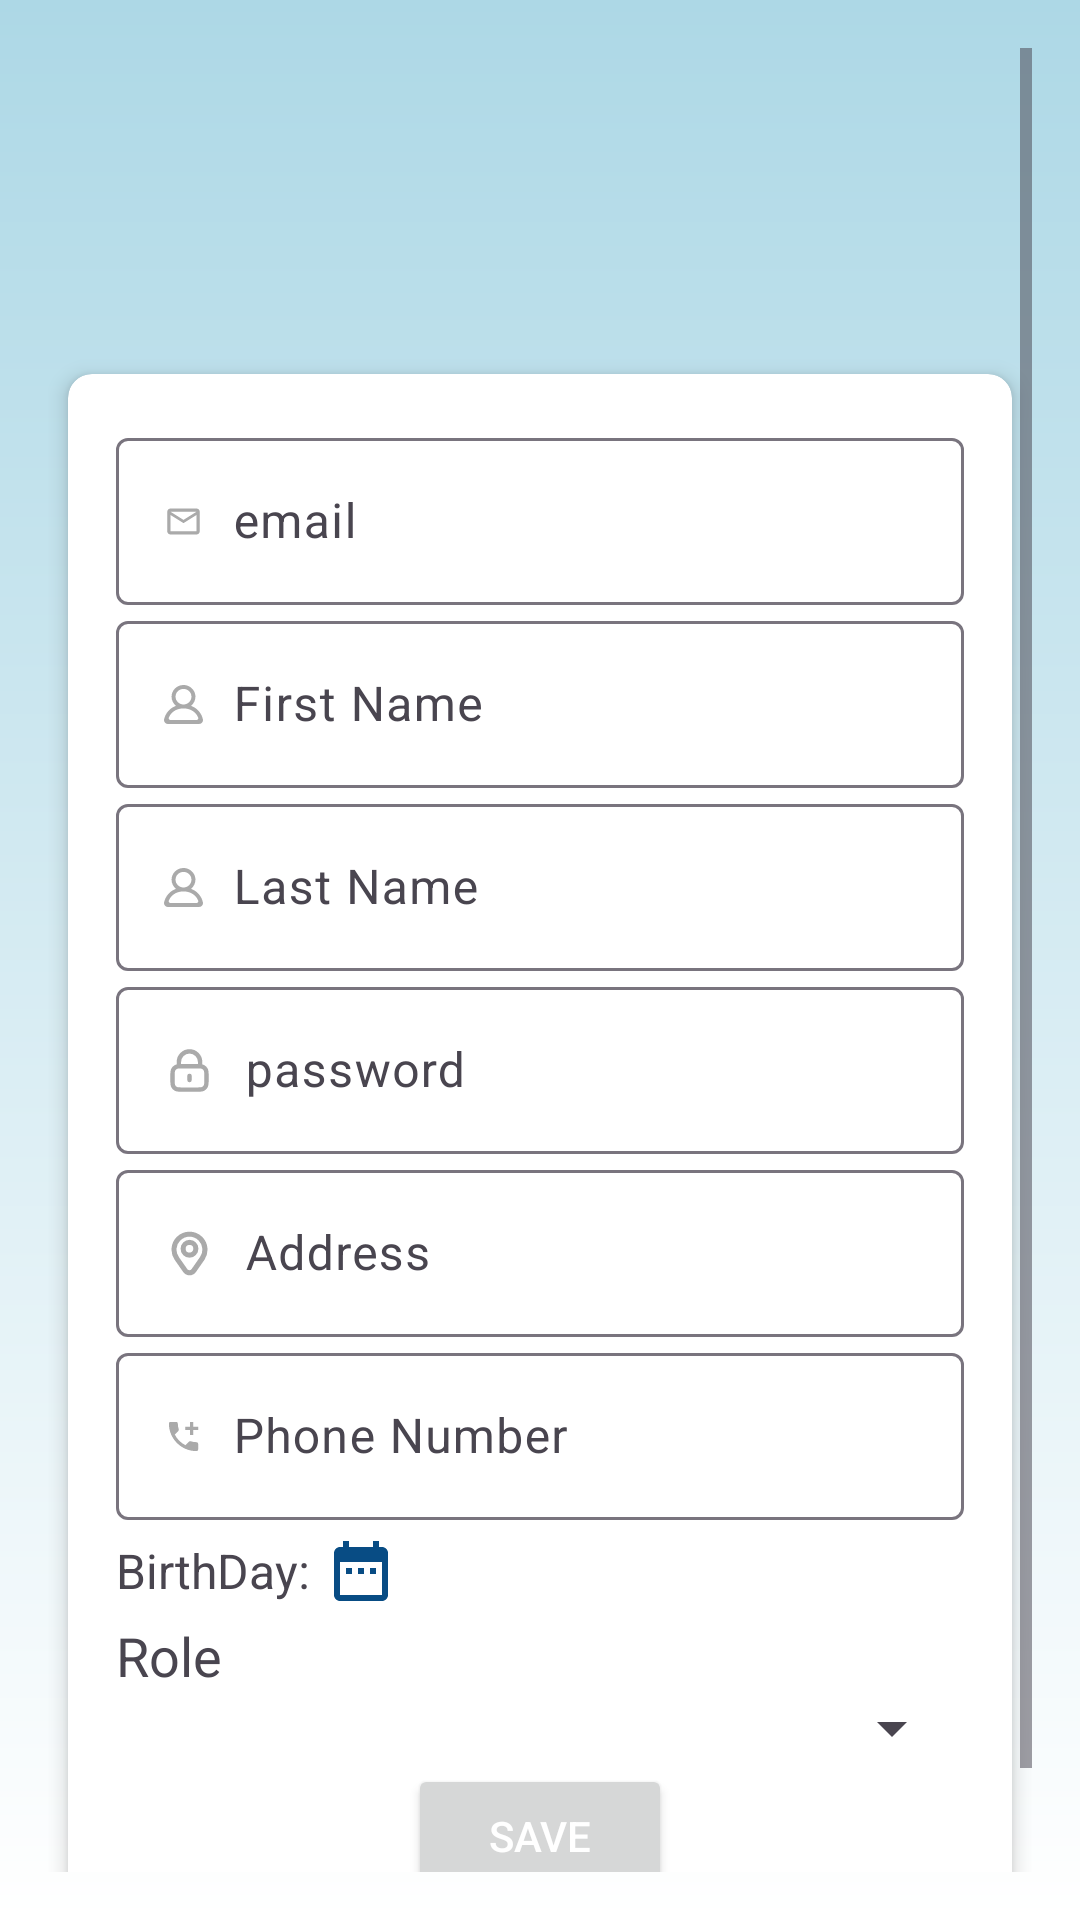

Produce the Android XML layout that renders to this screen, including the resource entries it uses.
<!-- AndroidManifest.xml: application theme Theme.ElDiaries -->
<!-- res/layout/fragment_add_account.xml -->
<?xml version="1.0" encoding="utf-8"?>
<androidx.constraintlayout.widget.ConstraintLayout xmlns:android="http://schemas.android.com/apk/res/android"
    xmlns:app="http://schemas.android.com/apk/res-auto"
    xmlns:tools="http://schemas.android.com/tools"
    android:layout_width="match_parent"
    android:layout_height="match_parent"
    android:background="@drawable/gradient_background"
    android:padding="16dp"
    tools:context=".presentation.admin.add_account.AddAccountFragment">


    <ScrollView
        android:layout_width="match_parent"
        android:layout_height="match_parent"
        app:layout_constraintBottom_toBottomOf="parent"
        app:layout_constraintEnd_toEndOf="parent"
        app:layout_constraintStart_toStartOf="parent"
        app:layout_constraintTop_toTopOf="parent">

        <LinearLayout
            android:layout_width="match_parent"
            android:layout_height="wrap_content"
            android:orientation="vertical">

            <ImageView
                android:layout_width="100dp"
                android:layout_height="100dp"
                android:layout_gravity="center"
                android:background="@drawable/app_logo"
                android:importantForAccessibility="no" />

            <androidx.cardview.widget.CardView
                android:id="@+id/cardView"
                android:layout_width="match_parent"
                android:layout_height="wrap_content"
                app:cardBackgroundColor="@android:color/white"
                app:cardCornerRadius="8dp"
                app:cardElevation="4dp"
                app:cardUseCompatPadding="true"
                app:layout_constraintBottom_toBottomOf="parent"
                app:layout_constraintEnd_toEndOf="parent"
                app:layout_constraintStart_toStartOf="parent"
                app:layout_constraintTop_toTopOf="parent">

                <LinearLayout
                    android:layout_width="match_parent"
                    android:layout_height="wrap_content"
                    android:orientation="vertical"
                    android:padding="16dp">

                    
                    <com.google.android.material.textfield.TextInputLayout
                        android:layout_width="match_parent"
                        android:layout_height="wrap_content">

                        <com.google.android.material.textfield.TextInputEditText
                            android:id="@+id/editTextEmail"
                            android:layout_width="match_parent"
                            android:layout_height="wrap_content"
                            android:drawableStart="@drawable/ic_email"
                            android:drawablePadding="10dp"
                            android:hint="@string/email"
                            android:inputType="textEmailAddress"
                            android:textColorHint="@color/darkGrayText" />

                    </com.google.android.material.textfield.TextInputLayout>

                    
                    <com.google.android.material.textfield.TextInputLayout
                        android:layout_width="match_parent"
                        android:layout_height="wrap_content"
                        android:hint="@string/first_name">

                        <com.google.android.material.textfield.TextInputEditText
                            android:id="@+id/editTextFirstName"
                            android:layout_width="match_parent"
                            android:layout_height="wrap_content"
                            android:drawableStart="@drawable/ic_person"
                            android:drawablePadding="10dp"
                            android:textColorHint="@color/darkGrayText" />

                    </com.google.android.material.textfield.TextInputLayout>

                    
                    <com.google.android.material.textfield.TextInputLayout
                        android:layout_width="match_parent"
                        android:layout_height="wrap_content"
                        android:hint="@string/last_name">

                        <com.google.android.material.textfield.TextInputEditText
                            android:id="@+id/editTextLastName"
                            android:layout_width="match_parent"
                            android:layout_height="wrap_content"
                            android:drawableStart="@drawable/ic_person"
                            android:drawablePadding="10dp"
                            android:textColorHint="@color/darkGrayText" />

                    </com.google.android.material.textfield.TextInputLayout>

                    
                    <com.google.android.material.textfield.TextInputLayout
                        android:layout_width="match_parent"
                        android:layout_height="wrap_content">

                        <com.google.android.material.textfield.TextInputEditText
                            android:id="@+id/editTextPassword"
                            android:layout_width="match_parent"
                            android:layout_height="wrap_content"
                            android:drawableStart="@drawable/ic_lock"
                            android:drawablePadding="10dp"
                            android:hint="@string/password"
                            android:inputType="textPassword"
                            android:textColorHint="@color/darkGrayText" />

                    </com.google.android.material.textfield.TextInputLayout>

                    
                    <com.google.android.material.textfield.TextInputLayout
                        android:layout_width="match_parent"
                        android:layout_height="wrap_content">

                        <com.google.android.material.textfield.TextInputEditText
                            android:id="@+id/editTextAddress"
                            android:layout_width="match_parent"
                            android:layout_height="wrap_content"
                            android:drawableStart="@drawable/ic_map"
                            android:drawablePadding="10dp"
                            android:hint="@string/address"
                            android:textColorHint="@color/darkGrayText" />

                    </com.google.android.material.textfield.TextInputLayout>

                    
                    <com.google.android.material.textfield.TextInputLayout
                        android:layout_width="match_parent"
                        android:layout_height="wrap_content"
                        android:hint="@string/phone_number">

                        <com.google.android.material.textfield.TextInputEditText
                            android:id="@+id/editTextPhoneNumber"
                            android:layout_width="match_parent"
                            android:layout_height="wrap_content"
                            android:drawableStart="@drawable/ic_call"
                            android:drawablePadding="10dp"
                            android:inputType="phone"
                            android:textColorHint="@color/darkGrayText" />

                    </com.google.android.material.textfield.TextInputLayout>

                    <LinearLayout
                        android:layout_width="wrap_content"
                        android:layout_height="wrap_content"
                        android:layout_marginTop="5dp"
                        android:layout_marginBottom="4dp"
                        android:orientation="horizontal">

                        
                        <TextView
                            android:layout_width="wrap_content"
                            android:layout_height="wrap_content"
                            android:layout_gravity="center"
                            android:text="@string/birthday"
                            android:textSize="16sp" />

                        <ImageButton
                            android:id="@+id/buttonPickBirthDate"
                            android:layout_width="wrap_content"
                            android:layout_height="wrap_content"
                            android:layout_marginStart="5dp"
                            android:background="@drawable/date_picker_icon"
                            android:contentDescription="@string/todo" />

                        <TextView
                            android:id="@+id/textViewBirthDate"
                            android:layout_width="wrap_content"
                            android:layout_height="wrap_content"
                            android:layout_marginStart="6dp"
                            android:textSize="16sp" />

                    </LinearLayout>

                    
                    <TextView
                        android:layout_width="match_parent"
                        android:layout_height="wrap_content"
                        android:text="@string/role"
                        android:textSize="18sp" />

                    <Spinner
                        android:id="@+id/spinnerRole"
                        android:layout_width="match_parent"
                        android:layout_height="wrap_content" />

                    <Button
                        android:id="@+id/buttonSave"
                        android:layout_width="wrap_content"
                        android:layout_height="wrap_content"
                        android:layout_gravity="center"
                        android:text="@string/save"
                        android:textColor="@android:color/white" />

                </LinearLayout>
            </androidx.cardview.widget.CardView>

        </LinearLayout>
    </ScrollView>
</androidx.constraintlayout.widget.ConstraintLayout>
<!-- resources referenced by this layout -->
<resources>
  <color name="darkGrayText">#999999</color>
  <!-- drawable date_picker_icon (drawable) -->
  <vector android:height="24dp" android:tint="@color/darkBlue"
      android:viewportHeight="24" android:viewportWidth="24"
      android:width="24dp" xmlns:android="http://schemas.android.com/apk/res/android">
      <path android:fillColor="@android:color/white" android:pathData="M9,11L7,11v2h2v-2zM13,11h-2v2h2v-2zM17,11h-2v2h2v-2zM19,4h-1L18,2h-2v2L8,4L8,2L6,2v2L5,4c-1.11,0 -1.99,0.9 -1.99,2L3,20c0,1.1 0.89,2 2,2h14c1.1,0 2,-0.9 2,-2L21,6c0,-1.1 -0.9,-2 -2,-2zM19,20L5,20L5,9h14v11z"/>
  </vector>
  <!-- drawable gradient_background (drawable) -->
  <?xml version="1.0" encoding="utf-8"?>
  <shape xmlns:android="http://schemas.android.com/apk/res/android">
  
      <gradient
          android:startColor="@color/lightBlue"
          android:endColor="@color/white"
          android:angle="270"/>
  
  </shape>
  <!-- drawable ic_call (drawable) -->
  <vector xmlns:android="http://schemas.android.com/apk/res/android"
      android:width="13dp"
      android:height="13dp"
  
      android:viewportWidth="24"
      android:viewportHeight="24">
  
      <path
          android:fillColor="#AAAAAA"
          android:pathData="M20,15.5c-1.25,0 -2.45,-0.2 -3.57,-0.57 -0.35,-0.11 -0.74,-0.03 -1.02,0.24l-2.2,2.2c-2.83,-1.44 -5.15,-3.75 -6.59,-6.59l2.2,-2.21c0.28,-0.26 0.36,-0.65 0.25,-1C8.7,6.45 8.5,5.25 8.5,4c0,-0.55 -0.45,-1 -1,-1H4c-0.55,0 -1,0.45 -1,1 0,9.39 7.61,17 17,17 0.55,0 1,-0.45 1,-1v-3.5c0,-0.55 -0.45,-1 -1,-1zM21,6h-3V3h-2v3h-3v2h3v3h2V8h3z" />
  
  </vector>
  <!-- drawable ic_email (drawable) -->
  <vector xmlns:android="http://schemas.android.com/apk/res/android"
      android:width="13dp"
      android:height="13dp"
      android:viewportWidth="24"
      android:viewportHeight="24">
  
      <path
          android:fillColor="#AAAAAA"
          android:pathData="M20,4L4,4c-1.1,0 -1.99,0.9 -1.99,2L2,18c0,1.1 0.9,2 2,2h16c1.1,0 2,-0.9 2,-2L22,6c0,-1.1 -0.9,-2 -2,-2zM20,18L4,18L4,8l8,5 8,-5v10zM12,11L4,6h16l-8,5z" />
  
  </vector>
  <!-- drawable ic_map (drawable) -->
  <vector xmlns:android="http://schemas.android.com/apk/res/android"
      android:width="17dp"
      android:height="17dp"
      android:viewportWidth="200"
      android:viewportHeight="200">
    <path
        android:pathData="M150,34.94c-27.5,-27.5 -72,-27.5 -100,0a70.49,70.49 0,0 0,-8 90l33.5,48a30.4,30.4 0,0 0,49.5 0l33.5,-48a71.18,71.18 0,0 0,-8.5 -90ZM141.5,113.44 L108,161.44a10.31,10.31 0,0 1,-16.5 0l-33.5,-48a50.14,50.14 0,0 1,6 -64.5c20,-20 52,-20 71.5,0a50.19,50.19 0,0 1,6 64.5ZM100,46.44a35,35 0,1 0,35 35,34.78 34.78,0 0,0 -35,-35ZM100,96.44a15,15 0,1 1,15 -15,14.73 14.73,0 0,1 -15,15Z"
        android:fillColor="#AAAAAA"/>
  </vector>
  <string name="address">Address</string>
  <string name="birthday">BirthDay:</string>
  <string name="email">email</string>
  <string name="first_name">First Name</string>
  <string name="last_name">Last Name</string>
  <string name="password">password</string>
  <string name="phone_number">Phone Number</string>
  <string name="role">Role</string>
  <string name="save">Save</string>
  <string name="todo">TODO</string>
  <style name="Theme.ElDiaries" parent="Base.Theme.ElDiaries" />
  <color name="darkBlue">#084c84</color>
  <color name="lightBlue">#ADD8E6</color>
  <color name="white">#FFFFFFFF</color>
  <style name="Base.Theme.ElDiaries" parent="Theme.Material3.Light">
          
          <item name="colorPrimary">@color/darkBlue</item>
  
  
  
      </style>
</resources>
